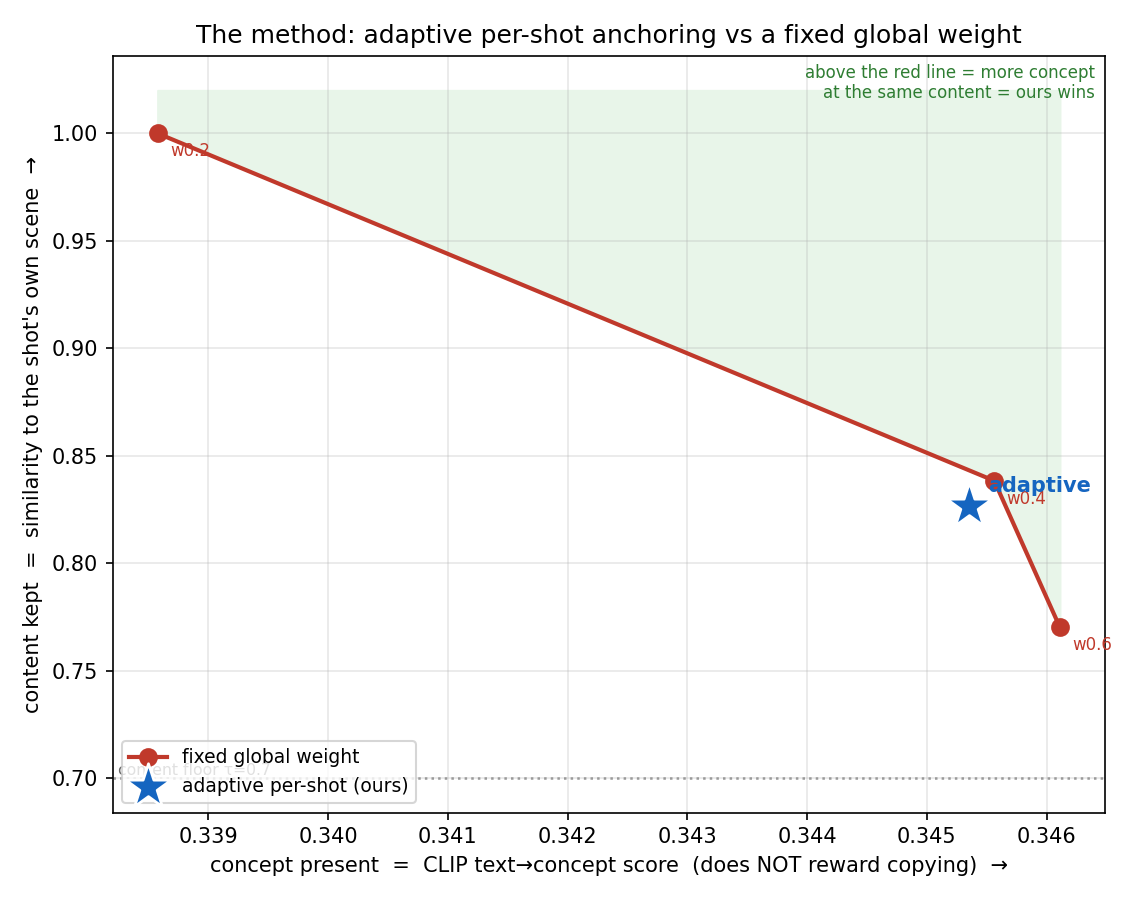

The table this chart was drawn from, first rows:
concept_text, a colorful cartoon illustration of rocks…
tau, 0.7
shot, adaptive_w*, content_at_w*(sim_to_own), concept_at_w*(CLIP)
shot_001, 0.4, 0.7898, 0.3440
shot_002, 0.8, 0.8163, 0.3644
shot_003, 0.8, 0.7548, 0.3484
shot_004, 0.3, 0.7362, 0.3351
shot_005, 0.4, 0.7479, 0.3151
shot_006, 0.8, 0.8061, 0.3708
shot_007, 0.8, 0.9023, 0.3655
shot_008, 0.8, 0.8331, 0.3705
shot_009, 0.8, 0.8677, 0.3717
shot_010, 0.8, 0.8699, 0.3596
shot_011, 0.4, 0.9053, 0.3230
shot_012, 0.8, 0.8211, 0.3689
shot_013, 0.8, 0.7194, 0.2931
shot_014, 0.2, 1, 0.3047
scheme, mean_concept(CLIP), mean_content(sim_to_own)
adaptive, 0.3454, 0.8264
fixed_w0.2, 0.3386, 1
fixed_w0.4, 0.3456, 0.8384
fixed_w0.6, 0.3461, 0.7702
